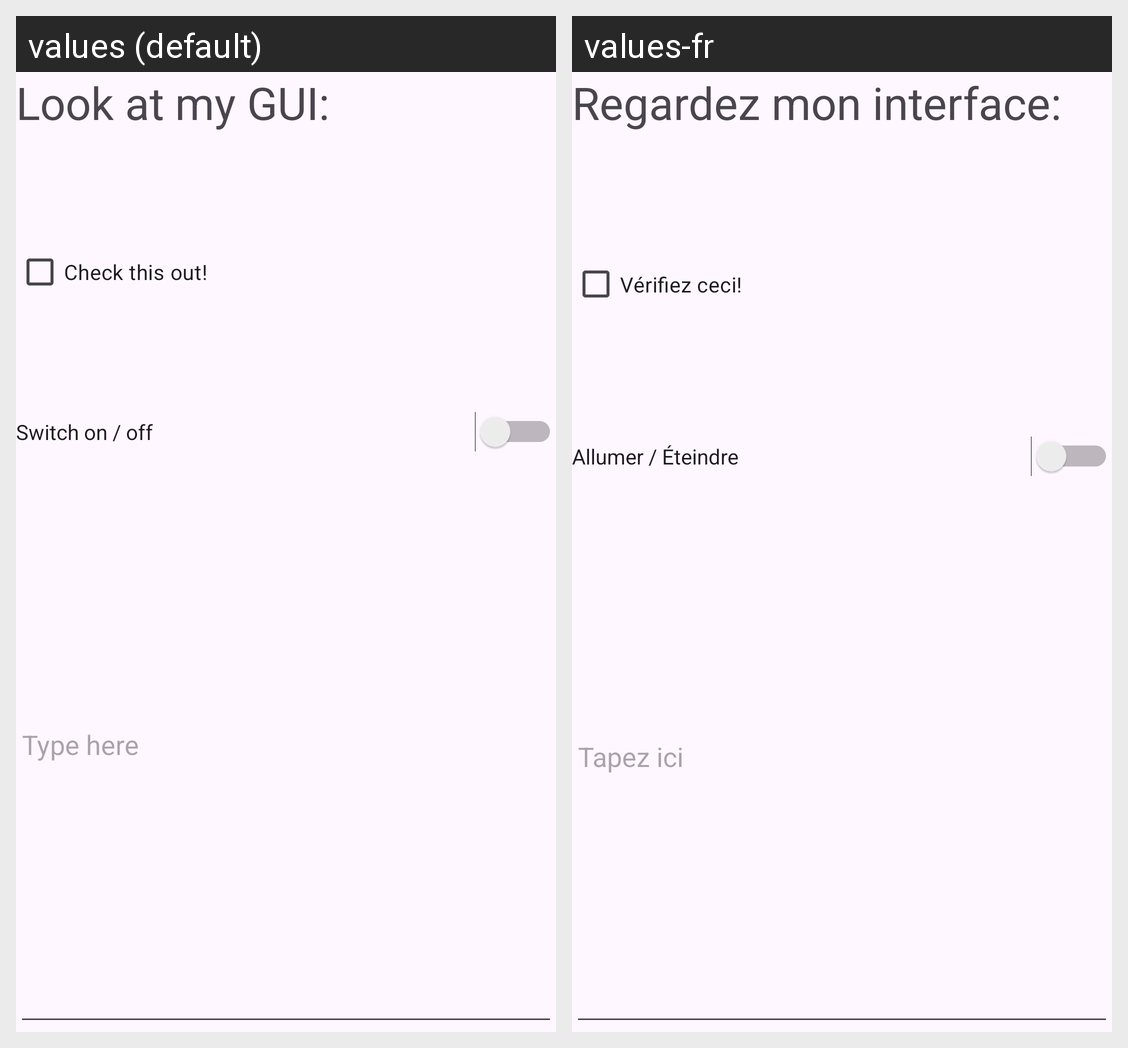

Here is an Android app screen in its default locale and in the app's own translations. Write out the translated-string differences for the strings that appear on this screen.
Android screen res/layout/activity_main_grid.xml rendered under 2 locales, left to right: values (default), values-fr. Device: Nexus 5 (rendered at 1080×1920; each locale shown at half size, 540×960, under a caption strip naming it); theme Theme.Lab02CanFr.
Strings drawn on this screen, with the default value and each locale's value (text and hints the layout hard-codes, and strings that could not be matched under every locale, appear in the picture but are not listed):

look_at_my_gui
  values: Look at my GUI:
  values-fr: Regardez mon interface:

check_this_out
  values: Check this out!
  values-fr: Vérifiez ceci!

switch_on_off
  values: Switch on / off
  values-fr: Allumer / Éteindre

type_here
  values: Type here
  values-fr: Tapez ici
